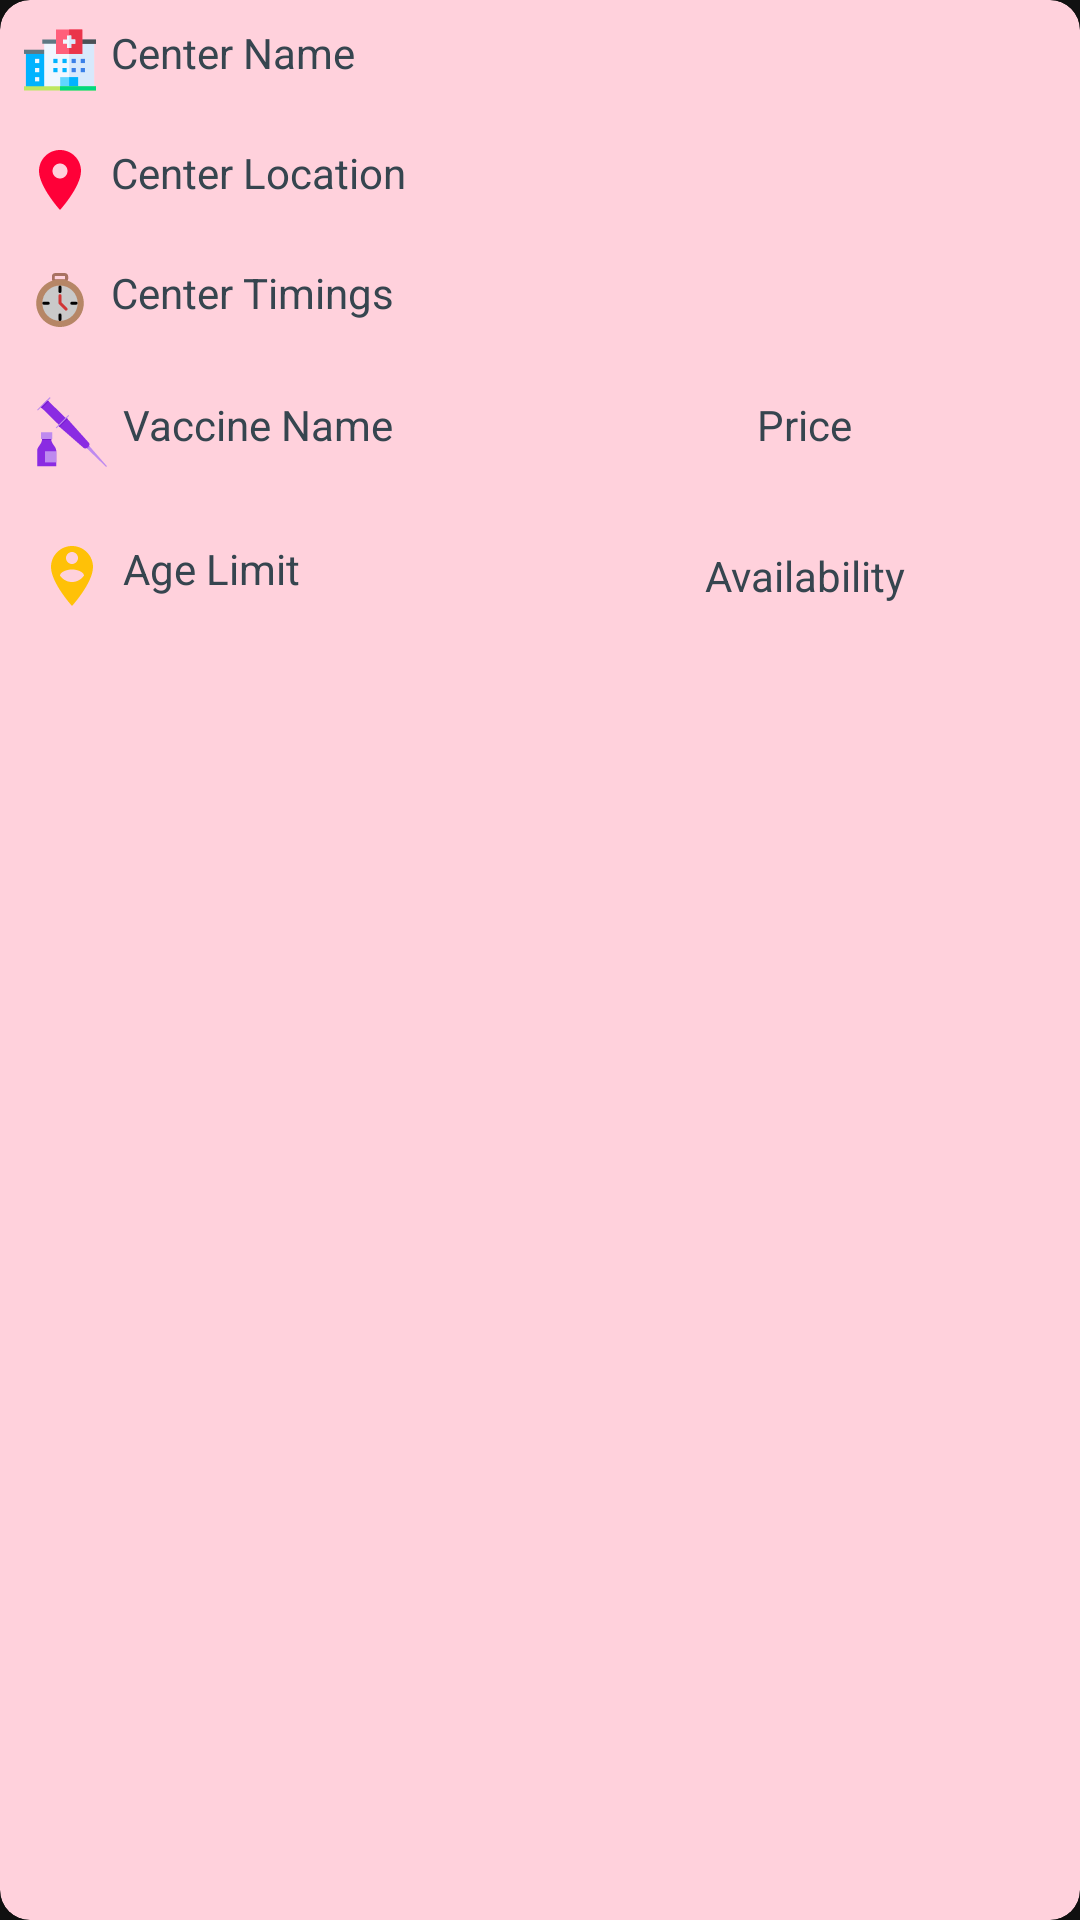

Produce the Android XML layout that renders to this screen, including the resource entries it uses.
<!-- AndroidManifest.xml: application theme Theme.CoFindVaccinationApp -->
<!-- res/layout/rv_item.xml -->
<?xml version="1.0" encoding="utf-8"?>
<androidx.cardview.widget.CardView xmlns:android="http://schemas.android.com/apk/res/android"
    xmlns:app="http://schemas.android.com/apk/res-auto"
    android:layout_width="match_parent"
    android:layout_height="wrap_content"
    app:cardElevation="10dp"
    app:cardBackgroundColor="@color/card"
    app:cardCornerRadius="10dp"
    android:layout_margin="5dp">

    <RelativeLayout
        android:layout_width="match_parent"
        android:layout_height="wrap_content">

        <TextView
            android:id="@+id/tv_centerName"
            android:layout_width="match_parent"
            android:layout_height="wrap_content"
            android:text="Center Name"
            android:padding="4dp"
            android:textColor="@color/text"
            android:layout_margin="4dp"
            android:drawablePadding="5dp"
            app:drawableStartCompat="@drawable/ic_hospital" />
        <TextView
            android:id="@+id/tv_centerLocation"
            android:layout_width="match_parent"
            android:layout_height="wrap_content"
            android:text="Center Location"
            android:layout_below="@id/tv_centerName"
            android:layout_margin="4dp"
            android:padding="4dp"
            android:drawablePadding="5dp"
            android:textColor="@color/text"
            app:drawableStartCompat="@drawable/ic_baseline_location_on_24" />
        <TextView
            android:id="@+id/tv_timings"
            android:layout_width="match_parent"
            android:layout_height="wrap_content"
            android:text="Center Timings"
            android:layout_below="@id/tv_centerLocation"
            android:layout_margin="4dp"
            android:padding="4dp"
            app:drawableStartCompat="@drawable/ic_time"
            android:drawablePadding="5dp"
            android:textColor="@color/text"/>
        <LinearLayout
            android:id="@+id/ll1"
            android:layout_width="match_parent"
            android:layout_height="wrap_content"
            android:weightSum="2"
            android:layout_margin="4dp"
            android:layout_below="@id/tv_timings"
            android:orientation="horizontal">

            <TextView
                android:id="@+id/tv_vaccine_name"
                android:layout_width="0dp"
                android:layout_height="wrap_content"
                android:layout_weight="1"
                android:text="Vaccine Name"
                android:layout_margin="4dp"
                app:drawableStartCompat="@drawable/ic_vaccination"
                android:padding="4dp"
                android:drawablePadding="5dp"
                android:textColor="@color/text"
                />
            <TextView
                android:id="@+id/tv_vaccine_price"
                android:layout_width="0dp"
                android:layout_height="wrap_content"
                android:layout_weight="1"
                android:text="Price"
                android:layout_margin="4dp"
                android:padding="4dp"
                android:gravity="center"
                android:textColor="@color/text"
                />
        </LinearLayout>

        <LinearLayout
            android:layout_width="match_parent"
            android:layout_height="wrap_content"
            android:weightSum="2"
            android:layout_margin="4dp"
            android:layout_below="@id/ll1"
            android:orientation="horizontal">

            <TextView
                android:id="@+id/tv_age_limits"
                android:layout_width="0dp"
                android:layout_height="wrap_content"
                android:layout_weight="1"
                android:text="Age Limit"
                android:layout_margin="4dp"
                android:drawablePadding="5dp"
                android:padding="4dp"
                android:textColor="@color/text"
                app:drawableStartCompat="@drawable/ic_baseline_person_pin_circle_24" />
            <TextView
                android:id="@+id/tv_availability"
                android:layout_width="0dp"
                android:layout_height="wrap_content"
                android:layout_weight="1"
                android:text="Availability"
                android:textAlignment="center"
                android:layout_margin="4dp"
                android:layout_gravity="center"
                android:padding="4dp"
                android:gravity="center"
                android:textColor="@color/text"
                />
        </LinearLayout>

    </RelativeLayout>

</androidx.cardview.widget.CardView>
<!-- resources referenced by this layout -->
<resources>
  <color name="card">#ffd1dc</color>
  <color name="text">#36454f</color>
  <!-- drawable ic_baseline_location_on_24 (drawable) -->
  <vector xmlns:android="http://schemas.android.com/apk/res/android"
      android:width="24dp"
      android:height="24dp"
      android:viewportWidth="24"
      android:viewportHeight="24"
      android:tint="#ff0038">
    <path
        android:fillColor="@android:color/white"
        android:pathData="M12,2C8.13,2 5,5.13 5,9c0,5.25 7,13 7,13s7,-7.75 7,-13c0,-3.87 -3.13,-7 -7,-7zM12,11.5c-1.38,0 -2.5,-1.12 -2.5,-2.5s1.12,-2.5 2.5,-2.5 2.5,1.12 2.5,2.5 -1.12,2.5 -2.5,2.5z"/>
  </vector>
  <!-- drawable ic_baseline_person_pin_circle_24 (drawable) -->
  <vector xmlns:android="http://schemas.android.com/apk/res/android"
      android:width="24dp"
      android:height="24dp"
      android:viewportWidth="24"
      android:viewportHeight="24"
      android:tint="#FFC107">
    <path
        android:fillColor="@android:color/white"
        android:pathData="M12,2C8.14,2 5,5.14 5,9c0,5.25 7,13 7,13s7,-7.75 7,-13C19,5.14 15.86,2 12,2zM12,4c1.1,0 2,0.9 2,2c0,1.11 -0.9,2 -2,2s-2,-0.89 -2,-2C10,4.9 10.9,4 12,4zM12,14c-1.67,0 -3.14,-0.85 -4,-2.15c0.02,-1.32 2.67,-2.05 4,-2.05s3.98,0.73 4,2.05C15.14,13.15 13.67,14 12,14z"/>
  </vector>
  <!-- drawable ic_hospital: vector/xml drawable (drawable, 2423 chars, omitted) -->
  <!-- drawable ic_time: vector/xml drawable (drawable, 3114 chars, omitted) -->
  <!-- drawable ic_vaccination: vector/xml drawable (drawable, 4432 chars, omitted) -->
  <style name="Theme.CoFindVaccinationApp" parent="Theme.MaterialComponents.NoActionBar">
          
          <item name="colorPrimary">@color/purple_500</item>
          <item name="colorPrimaryVariant">@color/purple_700</item>
          <item name="colorOnPrimary">@color/white</item>
          
          <item name="colorSecondary">@color/teal_200</item>
          <item name="colorSecondaryVariant">@color/teal_700</item>
          <item name="colorOnSecondary">@color/black</item>
          
          <item name="android:statusBarColor" tools:targetApi="l">@color/bg</item>
          
      </style>
  <color name="purple_500">#FF6200EE</color>
  <color name="purple_700">#FF3700B3</color>
  <color name="white">#FFFFFFFF</color>
  <color name="teal_200">#FF03DAC5</color>
  <color name="teal_700">#FF018786</color>
  <color name="black">#FF000000</color>
  <color name="bg">#acddde</color>
</resources>
